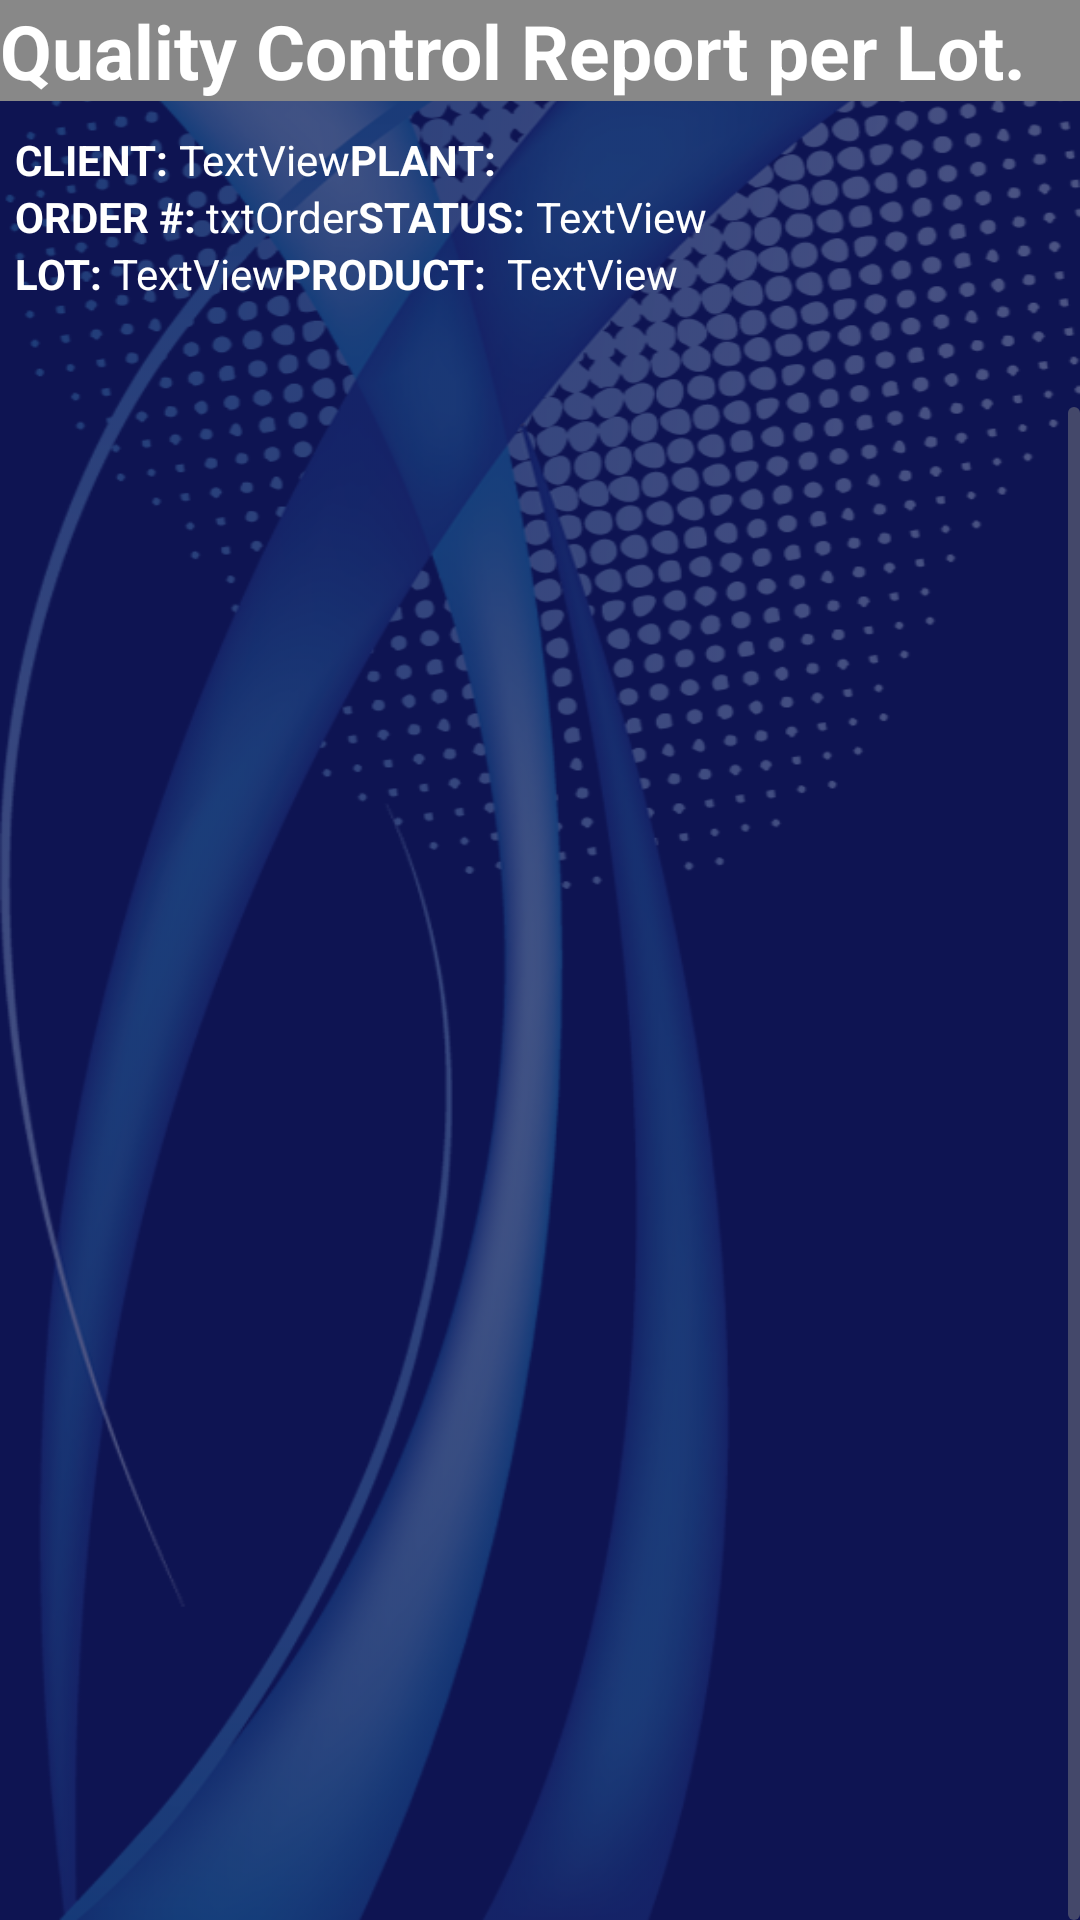

Android layout source for this screen:
<!-- AndroidManifest.xml: application theme AppTheme -->
<!-- res/layout/report_lote.xml -->
<?xml version="1.0" encoding="utf-8"?>
<RelativeLayout xmlns:android="http://schemas.android.com/apk/res/android"
    android:layout_width="match_parent"
    android:layout_height="match_parent"
    android:background="@color/background"
    android:overScrollMode="ifContentScrolls" >

    <FrameLayout
        android:layout_width="match_parent"
        android:layout_height="match_parent"
        android:background="@drawable/ventas1"
        android:scrollbars="horizontal" >

    <ScrollView
        android:id="@+id/scrollView1"
        android:layout_width="match_parent"
        android:layout_height="match_parent" 
        android:fillViewport="true">

        <LinearLayout
            android:layout_width="match_parent"
            android:layout_height="match_parent"
            android:orientation="vertical" >

            <LinearLayout
                android:layout_width="match_parent"
                android:layout_height="match_parent"
                android:orientation="vertical" >

                <TextView
                    android:id="@+id/textView33"
                    android:layout_width="wrap_content"
                    android:layout_height="wrap_content"
                    android:layout_marginBottom="10dp"
                    android:background="#888"
                    android:text="Quality Control Report per Lot.   "
                    android:textAppearance="?android:attr/textAppearanceSmall"
                    android:textColor="@color/Letras"
                    android:textColorLink="@color/Letras"
                    android:textSize="25sp"
                    android:textStyle="bold" />

                <LinearLayout
                    android:layout_width="match_parent"
                    android:layout_height="wrap_content"
                    android:layout_marginLeft="5dp" >

                    <TextView
                        android:id="@+id/textView1"
                        android:layout_width="wrap_content"
                        android:layout_height="wrap_content"
                        android:text="CLIENT: "
                        android:textColor="@color/Letras"
                        android:textStyle="bold" />

                    <TextView
                        android:id="@+id/txtCliente"
                        android:layout_width="wrap_content"
                        android:layout_height="wrap_content"
                        android:text="TextView"
                        android:textColor="@color/Letras" />

                    <TextView
                        android:id="@+id/textView2"
                        android:layout_width="wrap_content"
                        android:layout_height="wrap_content"
                        android:text="PLANT: "
                        android:textColor="@color/Letras"
                        android:textStyle="bold" />

                    <TextView
                        android:id="@+id/txtPlanta"
                        android:layout_width="wrap_content"
                        android:layout_height="wrap_content"
                        android:textColor="@color/Letras" />
                </LinearLayout>

                <LinearLayout
                    android:layout_width="match_parent"
                    android:layout_height="wrap_content"
                    android:layout_marginLeft="5dp" >

                    <TextView
                        android:id="@+id/textView3"
                        android:layout_width="wrap_content"
                        android:layout_height="wrap_content"
                        android:text="ORDER #: "
                        android:textColor="@color/Letras"
                        android:textStyle="bold" />

                    <TextView
                        android:id="@+id/txtNumero"
                        android:layout_width="wrap_content"
                        android:layout_height="wrap_content"
                        android:text="txtOrder"
                        android:textColor="@color/Letras" />

                    <TextView
                        android:id="@+id/textView6"
                        android:layout_width="wrap_content"
                        android:layout_height="wrap_content"
                        android:text="STATUS: "
                        android:textColor="@color/Letras"
                        android:textStyle="bold" />

                    <TextView
                        android:id="@+id/txtStatus"
                        android:layout_width="wrap_content"
                        android:layout_height="wrap_content"
                        android:text="TextView"
                        android:textColor="@color/Letras" />
                </LinearLayout>

                <LinearLayout
                    android:layout_width="match_parent"
                    android:layout_height="wrap_content"
                    android:layout_marginBottom="15dp"
                    android:layout_marginLeft="5dp" >

                    <TextView
                        android:id="@+id/textView8"
                        android:layout_width="wrap_content"
                        android:layout_height="wrap_content"
                        android:text="LOT: "
                        android:textColor="@color/Letras"
                        android:textStyle="bold" />

                    <TextView
                        android:id="@+id/txtLot"
                        android:layout_width="wrap_content"
                        android:layout_height="wrap_content"
                        android:text="TextView"
                        android:textColor="@color/Letras" />

                    <TextView
                        android:id="@+id/textView9"
                        android:layout_width="wrap_content"
                        android:layout_height="wrap_content"
                        android:text="PRODUCT:  "
                        android:textColor="@color/Letras"
                        android:textStyle="bold" />

                    <TextView
                        android:id="@+id/txtTalla"
                        android:layout_width="wrap_content"
                        android:layout_height="wrap_content"
                        android:text="TextView"
                        android:textColor="@color/Letras" />
                </LinearLayout>

                <ExpandableListView
                    android:id="@+id/ListMuestras"
                    android:layout_width="match_parent"
                    android:layout_height="wrap_content"
                    android:background="@drawable/expandable_design"
                    android:divider="#FFFFFF"
                    android:dividerHeight="2dp"
                    android:focusable="true"
                    android:focusableInTouchMode="true"
                    android:groupIndicator="@drawable/indicador_expandable2" >
                </ExpandableListView>

                <GridView
                    android:id="@+id/gridfotos"
                    style="@style/scrollbar_shape_stylevertical"
                    android:layout_width="match_parent"
                    android:layout_height="match_parent"
                    android:layout_marginLeft="15dp"
                    android:layout_marginTop="20dp"
                    android:fadeScrollbars="false"
                    android:fadingEdge="horizontal"
                    android:gravity="center"
                    android:horizontalSpacing="10dp"
                    android:numColumns="2"
                    android:scrollbarStyle="insideInset"
                    android:verticalSpacing="10dp" >
                </GridView>
            </LinearLayout>

        </LinearLayout>
    </ScrollView>

    </FrameLayout>

</RelativeLayout>
<!-- resources referenced by this layout -->
<resources>
  <color name="Letras">#FFFFFF</color>
  <color name="background">#0e1452</color>
  <!-- drawable expandable_design (drawable-hdpi) -->
  <?xml version="1.0" encoding="utf-8"?>
  <shape xmlns:android="http://schemas.android.com/apk/res/android"
      android:shape="rectangle">
      <solid android:color="#50000000" />
      <corners android:radius="10dp"/>
  </shape>
  <!-- drawable indicador_expandable2 (drawable-hdpi) -->
  <selector xmlns:android="http://schemas.android.com/apk/res/android">
      <item android:state_empty="true" android:drawable="@drawable/up1"></item>
      <item android:state_expanded="true" android:drawable="@drawable/down1"></item>
      <item android:drawable="@drawable/up"></item>
  </selector>
  <!-- drawable ventas1: png bitmap (drawable-mdpi, 314520 bytes) -->
  <style name="scrollbar_shape_stylevertical">
          <item name="android:scrollbarAlwaysDrawVerticalTrack">true</item>
          <item name="android:scrollbarStyle">outsideOverlay</item>
          <item name="android:scrollbars">vertical</item>
          <item name="android:fadeScrollbars">false</item>
          <item name="android:scrollbarThumbVertical">@drawable/scrollbar_vertical_thumb</item>
          <item name="android:scrollbarTrackVertical">@drawable/scrollbar_vertical_track</item>
          <item name="android:scrollbarSize">4dp</item>
          <item name="android:scrollbarFadeDuration">2000</item>
          <item name="android:scrollbarDefaultDelayBeforeFade">1000</item>
      </style>
  <style name="AppTheme" parent="AppBaseTheme">
          
      </style>
  <!-- drawable up1: png bitmap (drawable-hdpi, 1091 bytes) -->
  <!-- drawable down1: png bitmap (drawable-hdpi, 1253 bytes) -->
  <!-- drawable up: png bitmap (drawable-hdpi, 527 bytes) -->
  <!-- drawable scrollbar_vertical_thumb (drawable-hdpi) -->
  <?xml version="1.0" encoding="utf-8"?>
  <shape xmlns:android="http://schemas.android.com/apk/res/android" >
  
      <gradient
          android:angle="0"
          android:endColor="#FFFFFF"
          android:startColor="#FFFFFF" />
  
      <corners android:radius="3dp" />
  
  </shape>
  <!-- drawable scrollbar_vertical_track (drawable-hdpi) -->
  <?xml version="1.0" encoding="utf-8"?>
  <shape xmlns:android="http://schemas.android.com/apk/res/android" >
  
      <gradient
          android:angle="0"
          android:endColor="#70888888"
          android:startColor="#70888888" />
  
      <corners android:radius="3dp" />
  
  </shape>
  <style name="AppBaseTheme" parent="android:Theme.Light">
          
      </style>
</resources>
